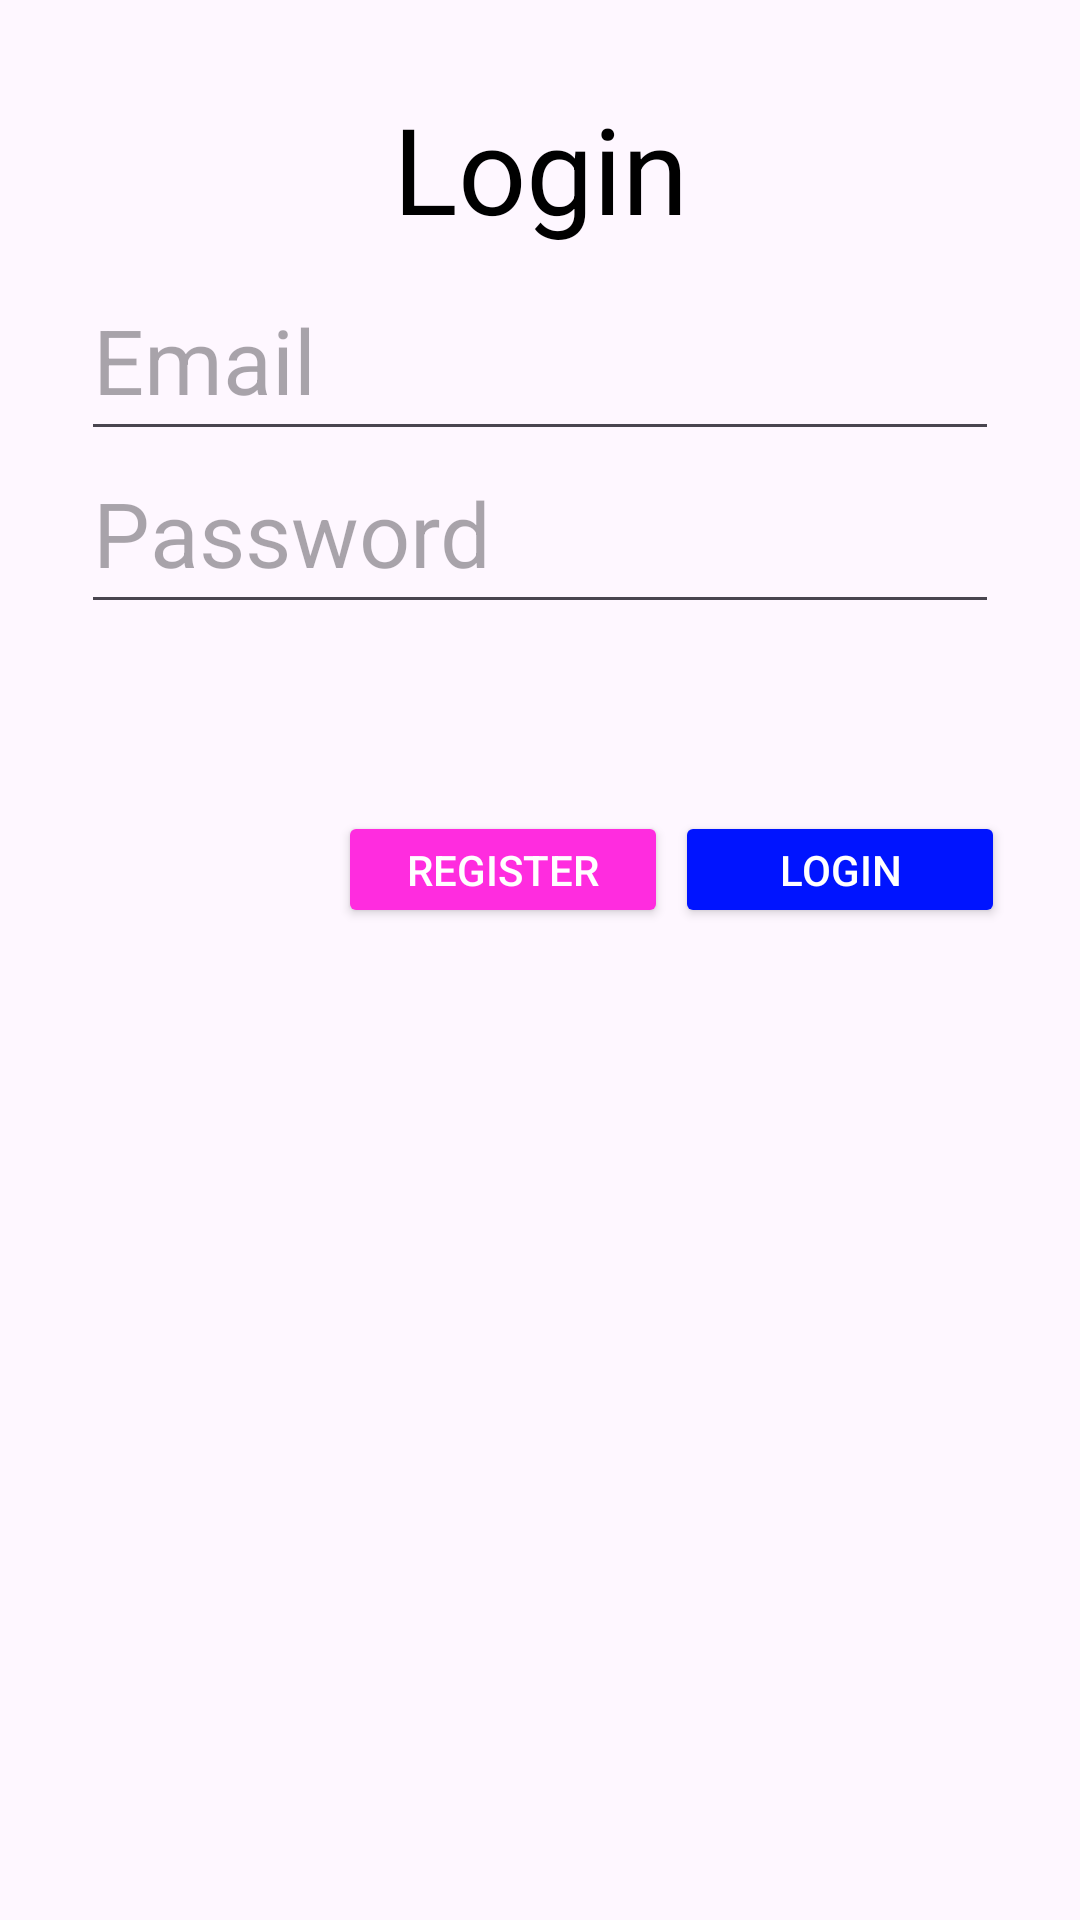

Reconstruct the res/layout file that produces this screen, plus the resources it refers to.
<!-- AndroidManifest.xml: application theme Theme.Java -->
<!-- res/layout/activity_login.xml -->
<?xml version="1.0" encoding="utf-8"?>
<androidx.constraintlayout.widget.ConstraintLayout xmlns:android="http://schemas.android.com/apk/res/android"
    xmlns:app="http://schemas.android.com/apk/res-auto"
    xmlns:tools="http://schemas.android.com/tools"
    android:id="@+id/main"
    android:layout_width="match_parent"
    android:layout_height="match_parent"
    tools:context=".LoginActivity">

    <TextView
        android:id="@+id/title"
        android:layout_width="wrap_content"
        android:layout_height="wrap_content"
        android:text="@string/login"
        android:textSize="40sp"
        android:textColor="?color"
        app:layout_constraintBottom_toBottomOf="parent"
        app:layout_constraintEnd_toEndOf="parent"
        app:layout_constraintHorizontal_bias="0.5"
        app:layout_constraintStart_toStartOf="parent"
        app:layout_constraintTop_toTopOf="parent"
        app:layout_constraintVertical_bias="0.05"/>

    <EditText
        android:id="@+id/email"
        android:layout_width="0dp"
        android:layout_height="0dp"
        app:layout_constraintHeight_percent="0.1"
        app:layout_constraintWidth_percent="0.85"
        android:ems="10"
        android:hint="@string/email"
        android:inputType="textEmailAddress"
        android:textColor="?color"
        android:textSize="30sp"
        app:layout_constraintBottom_toBottomOf="parent"
        app:layout_constraintEnd_toEndOf="parent"
        app:layout_constraintHorizontal_bias="0.5"
        app:layout_constraintStart_toStartOf="parent"
        app:layout_constraintTop_toTopOf="parent"
        app:layout_constraintVertical_bias="0.15" />

    <EditText
        android:id="@+id/password"
        android:layout_width="0dp"
        android:layout_height="0dp"
        app:layout_constraintHeight_percent="0.1"
        app:layout_constraintWidth_percent="0.85"
        android:ems="10"
        android:hint="@string/password"
        android:inputType="textVisiblePassword"
        android:textColor="?color"
        android:textSize="30sp"
        app:layout_constraintBottom_toBottomOf="parent"
        app:layout_constraintEnd_toEndOf="parent"
        app:layout_constraintHorizontal_bias="0.5"
        app:layout_constraintStart_toStartOf="parent"
        app:layout_constraintTop_toTopOf="parent"
        app:layout_constraintVertical_bias="0.25" />

    <Button
        android:id="@+id/register_button"
        android:layout_width="110dp"
        android:layout_height="39dp"
        android:backgroundTint="@color/primary"
        android:text="@string/register"
        android:textColor="@color/white"
        app:layout_constraintBottom_toBottomOf="parent"
        app:layout_constraintEnd_toEndOf="parent"
        app:layout_constraintHorizontal_bias="0.45"
        app:layout_constraintStart_toStartOf="parent"
        app:layout_constraintTop_toTopOf="parent"
        app:layout_constraintVertical_bias="0.45" />

    <Button
        android:id="@+id/login_button"
        android:layout_width="110dp"
        android:layout_height="39dp"
        android:backgroundTint="@color/secondary"
        android:text="@string/login"
        android:textColor="@color/white"
        app:layout_constraintBottom_toBottomOf="parent"
        app:layout_constraintEnd_toEndOf="parent"
        app:layout_constraintHorizontal_bias="0.9"
        app:layout_constraintStart_toStartOf="parent"
        app:layout_constraintTop_toTopOf="parent"
        app:layout_constraintVertical_bias="0.45" />

</androidx.constraintlayout.widget.ConstraintLayout>
<!-- resources referenced by this layout -->
<resources>
  <color name="primary">#FF2CDF</color>
  <color name="secondary">#0014FF</color>
  <color name="white">#FFF</color>
  <string name="email">Email</string>
  <string name="login">Login</string>
  <string name="password">Password</string>
  <string name="register">Register</string>
  <style name="Theme.Java" parent="Base.Theme.Java" />
  <style name="Base.Theme.Java" parent="Theme.Material3.DayNight.NoActionBar">
          
           <item name="background">@color/white</item>
          <item name="color">@color/black</item>
      </style>
  <color name="black">#000</color>
</resources>
